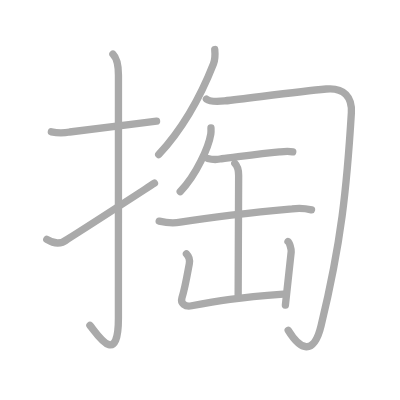
t = 0.00 s
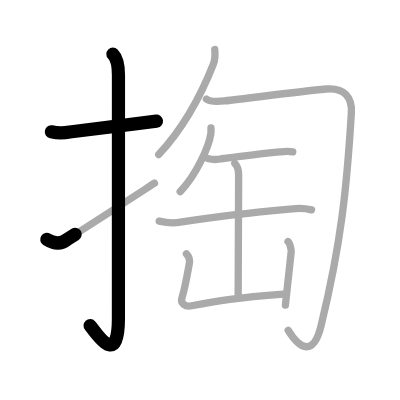
t = 2.25 s
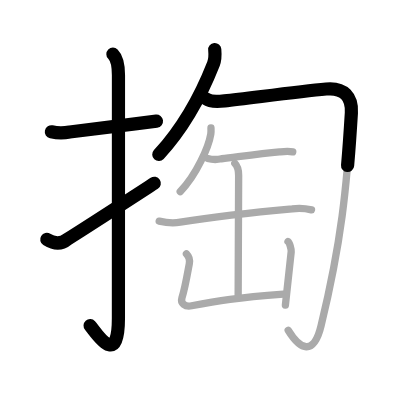
t = 4.50 s
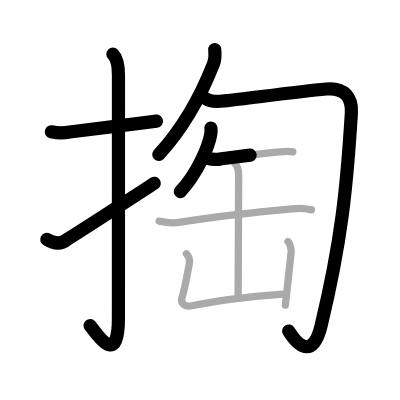
t = 6.50 s
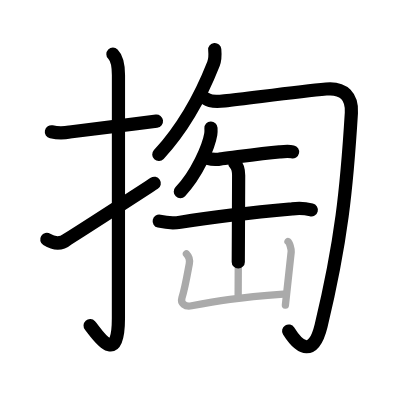
t = 8.75 s
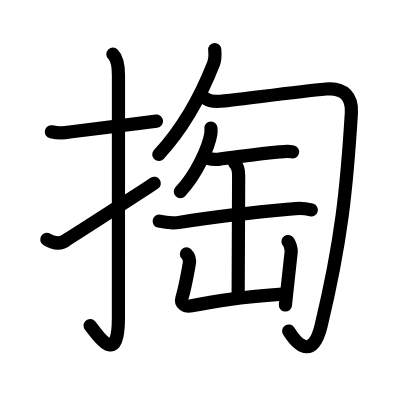
t = 11.00 s

The animated SVG that drew these frames (rendered in a browser with its animation timeline set to each time). Animation: 11 SMIL elements (animate=11); one cycle of 11.00 s.

<?xml version="1.0" standalone="no"?>
<!DOCTYPE svg PUBLIC "-//W3C//DTD SVG 1.1//EN"   "http://www.w3.org/Graphics/SVG/1.1/DTD/svg11.dtd">
<svg width="400px" height="400px"  version="1.1" xmlns="http://www.w3.org/2000/svg">
  <defs>
    <marker id="Triangle" viewBox="0 0 10 10" refX="0" refY="5" markerUnits="strokeWidth" markerWidth="3" style="stroke-opacity:0%;fill:#aaaaaa;" markerHeight="2" orient="auto">
      <path d="M 0 0 L 10 5 L 0 10 z" />
    </marker>
    
    <marker id="Arrow" viewBox="0 0 10 10" refX="5" refY="5" markerUnits="strokeWidth" markerWidth="1.8" style="stroke-opacity:0%;fill:#770000;" markerHeight="2" orient="auto">
      <path d="M 0 4 L 6 4 L 4 1 L 10 5 L 4 9 L 6 6 L 0 6 z" />
        <circle cx="5" cy="5" r="5" />
      </marker>
    
    <marker id="TriangleRed" viewBox="0 0 10 10" refX="0" refY="5" markerUnits="strokeWidth" markerWidth="3" style="stroke-opacity:0%;fill:#CC0000;" markerHeight="2" orient="auto">
      <path d="M 0 0 L 10 5 L 0 10 z" />
    </marker>
    
    <marker id="ArrowRed" viewBox="0 0 10 10" refX="5" refY="5" markerUnits="strokeWidth" markerWidth="1.8" style="stroke-opacity:0%;fill:#CC0000;" markerHeight="2" orient="auto">
      <path d="M 0 4 L 6 4 L 4 1 L 10 5 L 4 9 L 6 6 L 0 6 z" />
        <circle cx="5" cy="5" r="5" />
      </marker>
    
  </defs>
  
  <path style="fill:#ffffff; fill-opacity:100%; fill-rule:evenodd; stroke-width:0;" d="M 0 0 L 400px 0 L 400px 400px L 0 400px L 0 0" />

  <g transform="scale(3.6697247706422 3.6697247706422)">
<path style="fill:none; fill-opacity:0%; fill-rule:evenodd; stroke:#aaaaaa; stroke-opacity:100%; stroke-width: 1.5pt; stroke-linejoin:round; stroke-linecap:round;" d="M14 35.92c1.68 0.36 3.34 0.37 4.99 0.05c5.77-0.76 15.28-1.9 23.67-2.97"></path>
<path style="fill:none; fill-opacity:0%; fill-rule:evenodd; stroke:#aaaaaa; stroke-opacity:100%; stroke-width: 1.5pt; stroke-linejoin:round; stroke-linecap:round;" d="M30.77 14.75c1.05 1.05 1.51 2.74 1.51 5.77c0 15.23-0.01 54.71-0.01 66.15c0 14.25-6.32 3.53-7.77 2"></path>
<path style="fill:none; fill-opacity:0%; fill-rule:evenodd; stroke:#aaaaaa; stroke-opacity:100%; stroke-width: 1.5pt; stroke-linejoin:round; stroke-linecap:round;" d="M12.75 65.25c2.12 1.32 3.97 1.31 5.56-0.03c4.97-3.09 17.81-11.44 23.78-15.31"></path>
<path style="fill:none; fill-opacity:0%; fill-rule:evenodd; stroke:#aaaaaa; stroke-opacity:100%; stroke-width: 1.5pt; stroke-linejoin:round; stroke-linecap:round;" d="M58.52 13.5c0.12 1.33 0.13 2.66-0.35 3.89C55.62 23.88 50.75 34 43.25 42.13"></path>
<path style="fill:none; fill-opacity:0%; fill-rule:evenodd; stroke:#aaaaaa; stroke-opacity:100%; stroke-width: 1.5pt; stroke-linejoin:round; stroke-linecap:round;" d="M56.25 27c0.99 0.75 3.3 0.68 4.95 0.5C68 26.75 81 25 88.9 24.25c4.89-0.46 7.11 2.26 6.85 6.5C94.5 51.25 93 66 87.5 88.75c-2.03 8.38-5.75 6.5-8.97 1.25"></path>
<path style="fill:none; fill-opacity:0%; fill-rule:evenodd; stroke:#aaaaaa; stroke-opacity:100%; stroke-width: 1.5pt; stroke-linejoin:round; stroke-linecap:round;" d="M57.49 34.89c0.02 0.41 0.05 1.05-0.05 1.64c-0.57 3.46-3.85 11.05-8.33 15.7"></path>
<path style="fill:none; fill-opacity:0%; fill-rule:evenodd; stroke:#aaaaaa; stroke-opacity:100%; stroke-width: 1.5pt; stroke-linejoin:round; stroke-linecap:round;" d="M56.61 43.18c1.25 0.34 2.5 0.37 3.75 0.08c5.42-0.66 10.63-1.39 15.8-1.87c1.46-0.14 2.46-0.26 3.61 0"></path>
<path style="fill:none; fill-opacity:0%; fill-rule:evenodd; stroke:#aaaaaa; stroke-opacity:100%; stroke-width: 1.5pt; stroke-linejoin:round; stroke-linecap:round;" d="M43.38 60.27c1.91 0.44 3.84 0.6 5.75 0.29c10.37-1.68 21.58-2.84 30.49-3.64c1.76-0.25 3.51-0.16 5.26 0.27"></path>
<path style="fill:none; fill-opacity:0%; fill-rule:evenodd; stroke:#aaaaaa; stroke-opacity:100%; stroke-width: 1.5pt; stroke-linejoin:round; stroke-linecap:round;" d="M63.99 44.54c0.8 0.8 1.04 2.14 1.04 3.25c0 3.9-0.13 27.33-0.13 32.56"></path>
<path style="fill:none; fill-opacity:0%; fill-rule:evenodd; stroke:#aaaaaa; stroke-opacity:100%; stroke-width: 1.5pt; stroke-linejoin:round; stroke-linecap:round;" d="M50.8 69.19c0.69 0.69 0.97 1.69 0.78 2.7c-0.58 3.11-1.12 6.47-2 9.28c-0.46 1.46 0.82 2.52 2.65 2.15c7.27-1.44 12.27-2.19 24.98-3.18"></path>
<path style="fill:none; fill-opacity:0%; fill-rule:evenodd; stroke:#aaaaaa; stroke-opacity:100%; stroke-width: 1.5pt; stroke-linejoin:round; stroke-linecap:round;" d="M78.48 65.81c0.44 0.3 0.94 2.19 0.87 2.78c-0.43 3.6-0.86 7.83-1.58 14.54"></path>

<path style="fill:none; fill-opacity:0%; fill-rule:evenodd; stroke:#000000; stroke-opacity:100%; stroke-width: 2.7pt; stroke-linejoin:round; stroke-linecap:round;" d="M14 35.92c1.68 0.36 3.34 0.37 4.99 0.05c5.77-0.76 15.28-1.9 23.67-2.97" pathLength="100" stroke-dashoffset="100" stroke-dasharray="100 105"><animate id="dashAnim1" attributeName="stroke-dashoffset" from="100" to="0" dur="1s" calcMode="linear" fill="freeze"/></path>
<path style="fill:none; fill-opacity:0%; fill-rule:evenodd; stroke:#000000; stroke-opacity:100%; stroke-width: 2.7pt; stroke-linejoin:round; stroke-linecap:round;" d="M30.77 14.75c1.05 1.05 1.51 2.74 1.51 5.77c0 15.23-0.01 54.71-0.01 66.15c0 14.25-6.32 3.53-7.77 2" pathLength="100" stroke-dashoffset="100" stroke-dasharray="100 105"><animate id="dashAnim2" attributeName="stroke-dashoffset" from="100" to="0" dur="1s" calcMode="linear" begin="dashAnim1.end" fill="freeze"/></path>
<path style="fill:none; fill-opacity:0%; fill-rule:evenodd; stroke:#000000; stroke-opacity:100%; stroke-width: 2.7pt; stroke-linejoin:round; stroke-linecap:round;" d="M12.75 65.25c2.12 1.32 3.97 1.31 5.56-0.03c4.97-3.09 17.81-11.44 23.78-15.31" pathLength="100" stroke-dashoffset="100" stroke-dasharray="100 105"><animate id="dashAnim3" attributeName="stroke-dashoffset" from="100" to="0" dur="1s" calcMode="linear" begin="dashAnim2.end" fill="freeze"/></path>
<path style="fill:none; fill-opacity:0%; fill-rule:evenodd; stroke:#000000; stroke-opacity:100%; stroke-width: 2.7pt; stroke-linejoin:round; stroke-linecap:round;" d="M58.52 13.5c0.12 1.33 0.13 2.66-0.35 3.89C55.62 23.88 50.75 34 43.25 42.13" pathLength="100" stroke-dashoffset="100" stroke-dasharray="100 105"><animate id="dashAnim4" attributeName="stroke-dashoffset" from="100" to="0" dur="1s" calcMode="linear" begin="dashAnim3.end" fill="freeze"/></path>
<path style="fill:none; fill-opacity:0%; fill-rule:evenodd; stroke:#000000; stroke-opacity:100%; stroke-width: 2.7pt; stroke-linejoin:round; stroke-linecap:round;" d="M56.25 27c0.99 0.75 3.3 0.68 4.95 0.5C68 26.75 81 25 88.9 24.25c4.89-0.46 7.11 2.26 6.85 6.5C94.5 51.25 93 66 87.5 88.75c-2.03 8.38-5.75 6.5-8.97 1.25" pathLength="100" stroke-dashoffset="100" stroke-dasharray="100 105"><animate id="dashAnim5" attributeName="stroke-dashoffset" from="100" to="0" dur="1s" calcMode="linear" begin="dashAnim4.end" fill="freeze"/></path>
<path style="fill:none; fill-opacity:0%; fill-rule:evenodd; stroke:#000000; stroke-opacity:100%; stroke-width: 2.7pt; stroke-linejoin:round; stroke-linecap:round;" d="M57.49 34.89c0.02 0.41 0.05 1.05-0.05 1.64c-0.57 3.46-3.85 11.05-8.33 15.7" pathLength="100" stroke-dashoffset="100" stroke-dasharray="100 105"><animate id="dashAnim6" attributeName="stroke-dashoffset" from="100" to="0" dur="1s" calcMode="linear" begin="dashAnim5.end" fill="freeze"/></path>
<path style="fill:none; fill-opacity:0%; fill-rule:evenodd; stroke:#000000; stroke-opacity:100%; stroke-width: 2.7pt; stroke-linejoin:round; stroke-linecap:round;" d="M56.61 43.18c1.25 0.34 2.5 0.37 3.75 0.08c5.42-0.66 10.63-1.39 15.8-1.87c1.46-0.14 2.46-0.26 3.61 0" pathLength="100" stroke-dashoffset="100" stroke-dasharray="100 105"><animate id="dashAnim7" attributeName="stroke-dashoffset" from="100" to="0" dur="1s" calcMode="linear" begin="dashAnim6.end" fill="freeze"/></path>
<path style="fill:none; fill-opacity:0%; fill-rule:evenodd; stroke:#000000; stroke-opacity:100%; stroke-width: 2.7pt; stroke-linejoin:round; stroke-linecap:round;" d="M43.38 60.27c1.91 0.44 3.84 0.6 5.75 0.29c10.37-1.68 21.58-2.84 30.49-3.64c1.76-0.25 3.51-0.16 5.26 0.27" pathLength="100" stroke-dashoffset="100" stroke-dasharray="100 105"><animate id="dashAnim8" attributeName="stroke-dashoffset" from="100" to="0" dur="1s" calcMode="linear" begin="dashAnim7.end" fill="freeze"/></path>
<path style="fill:none; fill-opacity:0%; fill-rule:evenodd; stroke:#000000; stroke-opacity:100%; stroke-width: 2.7pt; stroke-linejoin:round; stroke-linecap:round;" d="M63.99 44.54c0.8 0.8 1.04 2.14 1.04 3.25c0 3.9-0.13 27.33-0.13 32.56" pathLength="100" stroke-dashoffset="100" stroke-dasharray="100 105"><animate id="dashAnim9" attributeName="stroke-dashoffset" from="100" to="0" dur="1s" calcMode="linear" begin="dashAnim8.end" fill="freeze"/></path>
<path style="fill:none; fill-opacity:0%; fill-rule:evenodd; stroke:#000000; stroke-opacity:100%; stroke-width: 2.7pt; stroke-linejoin:round; stroke-linecap:round;" d="M50.8 69.19c0.69 0.69 0.97 1.69 0.78 2.7c-0.58 3.11-1.12 6.47-2 9.28c-0.46 1.46 0.82 2.52 2.65 2.15c7.27-1.44 12.27-2.19 24.98-3.18" pathLength="100" stroke-dashoffset="100" stroke-dasharray="100 105"><animate id="dashAnim10" attributeName="stroke-dashoffset" from="100" to="0" dur="1s" calcMode="linear" begin="dashAnim9.end" fill="freeze"/></path>
<path style="fill:none; fill-opacity:0%; fill-rule:evenodd; stroke:#000000; stroke-opacity:100%; stroke-width: 2.7pt; stroke-linejoin:round; stroke-linecap:round;" d="M78.48 65.81c0.44 0.3 0.94 2.19 0.87 2.78c-0.43 3.6-0.86 7.83-1.58 14.54" pathLength="100" stroke-dashoffset="100" stroke-dasharray="100 105"><animate id="dashAnim11" attributeName="stroke-dashoffset" from="100" to="0" dur="1s" calcMode="linear" begin="dashAnim10.end" fill="freeze"/></path>

</g>

</svg>  
          
